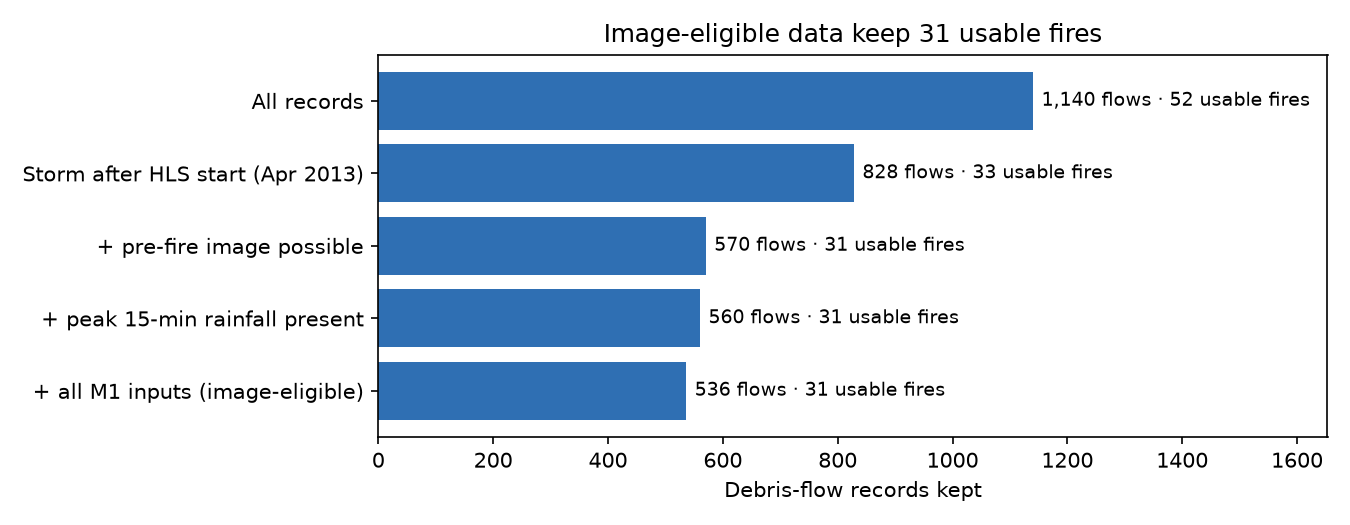

The data file committed next to this chart (first rows):
step, rows, debris_flows, fires, usable_fires
All records, 8981, 1140, 80, 52
Storm after HLS start (Apr 2013), 7519, 828, 48, 33
+ pre-fire image possible, 7220, 570, 44, 31
+ peak 15-min rainfall present, 6385, 560, 43, 31
+ all M1 inputs (image-eligible), 6144, 536, 42, 31
